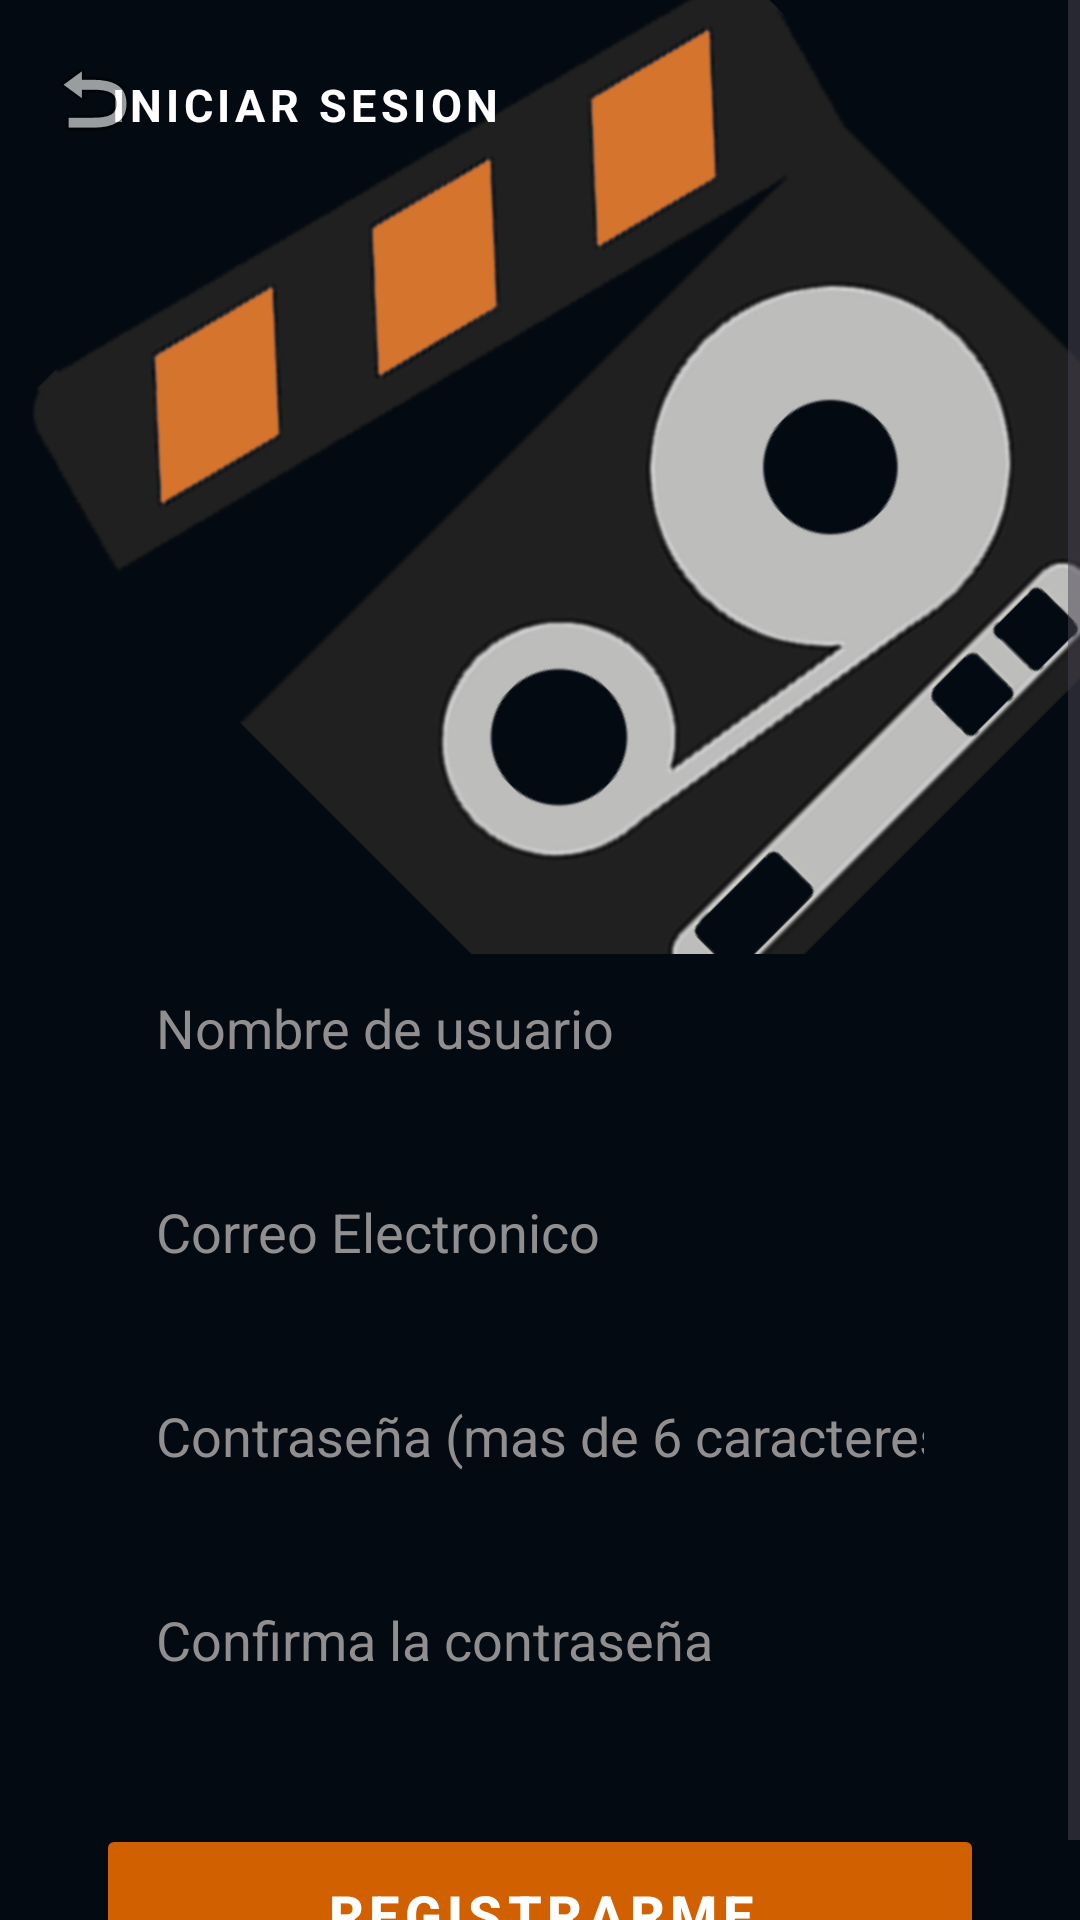

Produce the Android XML layout that renders to this screen, including the resource entries it uses.
<!-- AndroidManifest.xml: application theme Theme.CineriesBox -->
<!-- res/layout/activity_registro.xml -->
<?xml version="1.0" encoding="utf-8"?>
<androidx.constraintlayout.widget.ConstraintLayout xmlns:android="http://schemas.android.com/apk/res/android"
    xmlns:app="http://schemas.android.com/apk/res-auto"
    xmlns:tools="http://schemas.android.com/tools"
    android:id="@+id/main"
    android:layout_width="match_parent"
    android:layout_height="match_parent"
    android:background="@color/main_color"
    tools:context=".LoginActivity">

    <ScrollView
        android:layout_width="match_parent"
        android:layout_height="match_parent">

        <LinearLayout
            android:layout_width="match_parent"
            android:layout_height="wrap_content"
            android:orientation="vertical">

            <androidx.constraintlayout.widget.ConstraintLayout
                android:layout_width="match_parent"
                android:layout_height="match_parent">

                <ImageView
                    android:id="@+id/img_Portada"
                    android:layout_width="310dp"
                    android:layout_height="318dp"

                    android:contentDescription="Logo_app"
                    android:rotation="-45"
                    android:scaleX="-1"
                    android:src="@drawable/icon_app"
                    app:layout_constraintEnd_toEndOf="parent"
                    app:layout_constraintHorizontal_bias="1.0"
                    app:layout_constraintStart_toStartOf="parent"
                    app:layout_constraintTop_toTopOf="parent" />

                <TextView
                    android:id="@+id/lbl_returnLogin"
                    android:layout_width="wrap_content"
                    android:layout_height="wrap_content"
                    android:letterSpacing="0.1"
                    android:text="INICIAR SESION"
                    android:textColor="@color/white"
                    android:textSize="15sp"
                    android:textStyle="bold"
                    app:layout_constraintBottom_toBottomOf="parent"
                    app:layout_constraintEnd_toEndOf="parent"
                    app:layout_constraintHorizontal_bias="0.16"
                    app:layout_constraintStart_toStartOf="parent"
                    app:layout_constraintTop_toTopOf="parent"
                    app:layout_constraintVertical_bias="0.083" />

                <ImageButton
                    android:id="@+id/btn_returnLogin"
                    android:layout_width="50dp"
                    android:layout_height="50dp"
                    android:background="@android:color/transparent"
                    android:contentDescription="Boton para regresar a login"
                    app:layout_constraintBottom_toBottomOf="parent"
                    app:layout_constraintEnd_toEndOf="@+id/img_Portada"
                    app:layout_constraintHorizontal_bias="0.02"
                    app:layout_constraintVertical_bias="0.03"
                    app:layout_constraintStart_toStartOf="parent"
                    app:layout_constraintTop_toTopOf="parent"
                    app:srcCompat="@android:drawable/ic_menu_revert" />
            </androidx.constraintlayout.widget.ConstraintLayout>

            <EditText

                android:id="@+id/txt_Nombre"
                android:layout_width="match_parent"
                android:layout_height="49sp"
                android:layout_marginStart="32sp"
                android:layout_marginEnd="32sp"
                android:background="@drawable/edittext_background"

                android:ems="10"
                android:hint="Nombre de usuario"
                android:inputType="textPersonName"
                android:paddingStart="20sp"
                android:paddingEnd="20sp"
                android:textColor="@color/white"
                android:textColorHint="@color/dark_white" />
            <EditText
                android:layout_marginTop="19sp"
                android:id="@+id/txt_Correo"
                android:layout_width="match_parent"
                android:layout_height="49sp"
                android:layout_marginStart="32sp"
                android:layout_marginEnd="32sp"
                android:autofillHints="emailAddress"

                android:background="@drawable/edittext_background"

                android:ems="10"
                android:hint="Correo Electronico"
                android:inputType="textEmailAddress"
                android:paddingStart="20sp"
                android:paddingEnd="20sp"
                android:textColor="@color/white"
                android:textColorHint="@color/dark_white" />



            <EditText
                android:id="@+id/txt_NewClave"
                android:layout_width="match_parent"
                android:layout_height="49sp"
                android:layout_marginStart="32sp"
                android:layout_marginTop="19sp"
                android:layout_marginEnd="32sp"
                android:autofillHints="password"
                android:background="@drawable/edittext_background"

                android:ems="10"
                android:hint="Contraseña (mas de 6 caracteres)"
                android:inputType="textWebPassword"
                android:paddingStart="20sp"
                android:paddingEnd="20sp"
                android:textColor="@color/white"
                android:textColorHint="@color/dark_white" />

            <EditText
                android:id="@+id/txt_ConfirmaClave"
                android:layout_width="match_parent"
                android:layout_height="49sp"
                android:layout_marginStart="32sp"
                android:layout_marginTop="19sp"
                android:layout_marginEnd="32sp"
                android:autofillHints="password"
                android:background="@drawable/edittext_background"

                android:ems="10"
                android:hint="Confirma la contraseña"
                android:inputType="textWebPassword"
                android:paddingStart="20sp"
                android:paddingEnd="20sp"
                android:textColor="@color/white"
                android:textColorHint="@color/dark_white" />

            <Button
                android:id="@+id/btn_Registrarme"
                android:layout_width="match_parent"
                android:layout_height="60sp"
                android:layout_marginStart="32sp"
                android:layout_marginTop="37sp"
                android:layout_marginEnd="32sp"
                android:backgroundTint="@color/sub_color"
                android:letterSpacing="0.1"


                android:text="Registrarme"
                android:textColor="@color/white"
                android:textSize="18sp"
                android:textStyle="bold" />

        </LinearLayout>
    </ScrollView>

</androidx.constraintlayout.widget.ConstraintLayout>
<!-- resources referenced by this layout -->
<resources>
  <color name="dark_white">#908E8E</color>
  <color name="main_color">#040A11 </color>
  <color name="sub_color">#D16100</color>
  <color name="white">#FFFFFFFF</color>
  <!-- drawable icon_app: png bitmap (drawable, 57288 bytes) -->
  <style name="Theme.CineriesBox" parent="Base.Theme.CineriesBox" />
  <style name="Base.Theme.CineriesBox" parent="Theme.Material3.DayNight.NoActionBar">
          
          
      </style>
</resources>
